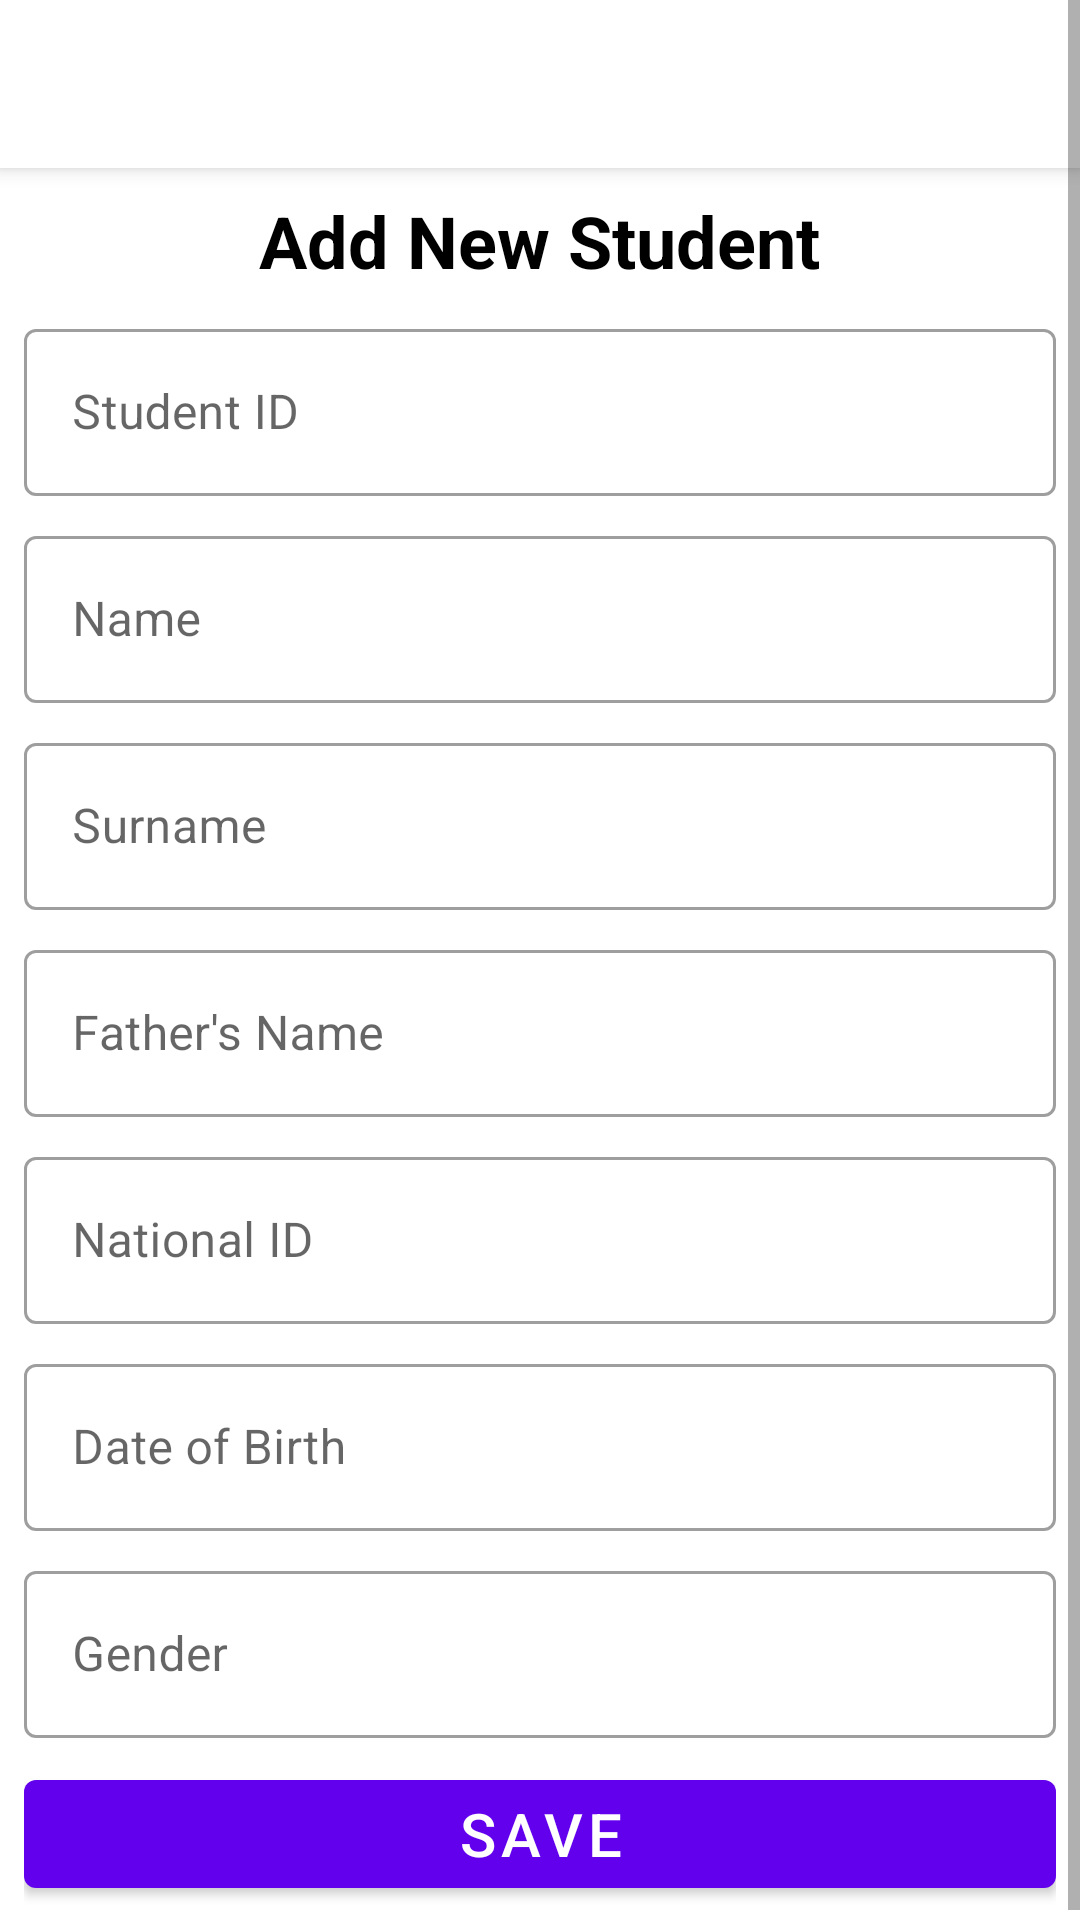

Android layout source for this screen:
<!-- AndroidManifest.xml: application theme Theme.NoufApp -->
<!-- res/layout/activity_add_student.xml -->
<?xml version="1.0" encoding="utf-8"?>
<ScrollView xmlns:android="http://schemas.android.com/apk/res/android"
    xmlns:app="http://schemas.android.com/apk/res-auto"
    xmlns:tools="http://schemas.android.com/tools"
    android:layout_width="match_parent"
    android:layout_height="match_parent"
    android:fillViewport="true"
    tools:context=".AddStudentActivity">

    <androidx.constraintlayout.widget.ConstraintLayout
        android:layout_width="match_parent"
        android:layout_height="wrap_content">


    <com.google.android.material.appbar.AppBarLayout
        android:id="@+id/app_bar_layout"
        android:layout_width="match_parent"
        android:layout_height="wrap_content"
        android:background="@color/white"
        android:elevation="4dp"
        app:layout_constraintEnd_toEndOf="parent"
        app:layout_constraintStart_toStartOf="parent"
        app:layout_constraintTop_toTopOf="parent">

        <androidx.appcompat.widget.Toolbar
            android:id="@+id/toolbar"
            android:layout_width="match_parent"
            android:layout_height="?attr/actionBarSize"
            android:gravity="center_vertical" />
    </com.google.android.material.appbar.AppBarLayout>

    <LinearLayout
        android:layout_width="match_parent"
        android:layout_height="wrap_content"
        android:orientation="vertical"
        app:layout_constraintStart_toStartOf="parent"
        app:layout_constraintEnd_toEndOf="parent"
        app:layout_constraintTop_toBottomOf="@id/app_bar_layout"
        app:layout_constraintBottom_toBottomOf="parent"
        android:padding="8dp"
        android:gravity="center_horizontal"
        >


        <com.google.android.material.textview.MaterialTextView
            android:layout_width="wrap_content"
            android:layout_height="wrap_content"
            android:text="Add New Student"
            android:textColor="@color/black"
            android:textSize="24sp"
            android:textStyle="bold"
            />

        <com.google.android.material.textfield.TextInputLayout
            android:layout_width="match_parent"
            android:layout_height="wrap_content"
            style="@style/Widget.MaterialComponents.TextInputLayout.OutlinedBox"
            android:layout_marginTop="8dp"
            android:hint="Student ID"
            >
        <com.google.android.material.textfield.TextInputEditText
            android:layout_width="match_parent"
            android:layout_height="wrap_content"
            android:inputType="number"
            android:id="@+id/student_id_input_box"
            />
        </com.google.android.material.textfield.TextInputLayout>

        <com.google.android.material.textfield.TextInputLayout
            android:layout_width="match_parent"
            android:layout_height="wrap_content"
            style="@style/Widget.MaterialComponents.TextInputLayout.OutlinedBox"
            android:layout_marginTop="8dp"
            android:hint="Name"
            >
            <com.google.android.material.textfield.TextInputEditText
                android:layout_width="match_parent"
                android:layout_height="wrap_content"
                android:inputType="text"
                android:id="@+id/student_name_input_box"
                />
        </com.google.android.material.textfield.TextInputLayout>
        <com.google.android.material.textfield.TextInputLayout
            android:layout_width="match_parent"
            android:layout_height="wrap_content"
            style="@style/Widget.MaterialComponents.TextInputLayout.OutlinedBox"
            android:layout_marginTop="8dp"
            android:hint="Surname"
            >
            <com.google.android.material.textfield.TextInputEditText
                android:layout_width="match_parent"
                android:layout_height="wrap_content"
                android:inputType="text"
                android:id="@+id/student_surname_input_box"
                />
        </com.google.android.material.textfield.TextInputLayout>
        <com.google.android.material.textfield.TextInputLayout
            android:layout_width="match_parent"
            android:layout_height="wrap_content"
            style="@style/Widget.MaterialComponents.TextInputLayout.OutlinedBox"
            android:layout_marginTop="8dp"
            android:hint="Father's Name"
            >
            <com.google.android.material.textfield.TextInputEditText
                android:layout_width="match_parent"
                android:layout_height="wrap_content"
                android:inputType="text"
                android:id="@+id/student_father_name_input_box"
                />
        </com.google.android.material.textfield.TextInputLayout>
        <com.google.android.material.textfield.TextInputLayout
            android:layout_width="match_parent"
            android:layout_height="wrap_content"
            style="@style/Widget.MaterialComponents.TextInputLayout.OutlinedBox"
            android:layout_marginTop="8dp"
            android:hint="National ID"
            >
            <com.google.android.material.textfield.TextInputEditText
                android:layout_width="match_parent"
                android:layout_height="wrap_content"
                android:inputType="number"
                android:id="@+id/student_national_id_input_box"
                />
        </com.google.android.material.textfield.TextInputLayout>
        <com.google.android.material.textfield.TextInputLayout
            android:layout_width="match_parent"
            android:layout_height="wrap_content"
            style="@style/Widget.MaterialComponents.TextInputLayout.OutlinedBox"
            android:layout_marginTop="8dp"
            android:hint="Date of Birth"
            >
            <com.google.android.material.textfield.TextInputEditText
                android:layout_width="match_parent"
                android:layout_height="wrap_content"
                android:inputType="text"
                android:id="@+id/student_date_birth_input_box"
                />
        </com.google.android.material.textfield.TextInputLayout>
        <com.google.android.material.textfield.TextInputLayout
            android:layout_width="match_parent"
            android:layout_height="wrap_content"
            style="@style/Widget.MaterialComponents.TextInputLayout.OutlinedBox"
            android:layout_marginTop="8dp"
            android:hint="Gender"
            >
            <com.google.android.material.textfield.TextInputEditText
                android:layout_width="match_parent"
                android:layout_height="wrap_content"
                android:inputType="text"
                android:id="@+id/student_gender_input_box"
                />
        </com.google.android.material.textfield.TextInputLayout>

        <com.google.android.material.button.MaterialButton
            android:layout_width="match_parent"
            android:layout_height="wrap_content"
            android:layout_marginTop="8dp"
            android:text="Save"
            android:textSize="20sp"
            android:id="@+id/save_btn"
            />
    </LinearLayout>
    </androidx.constraintlayout.widget.ConstraintLayout>
</ScrollView>
<!-- resources referenced by this layout -->
<resources>
  <color name="black">#FF000000</color>
  <color name="white">#FFFFFFFF</color>
  <style name="Theme.NoufApp" parent="Theme.MaterialComponents.DayNight.NoActionBar">
          
          <item name="colorPrimary">@color/purple_500</item>
          <item name="colorPrimaryVariant">@color/purple_700</item>
          <item name="colorOnPrimary">@color/white</item>
          
          <item name="colorSecondary">@color/teal_200</item>
          <item name="colorSecondaryVariant">@color/teal_700</item>
          <item name="colorOnSecondary">@color/black</item>
          
          <item name="android:statusBarColor" tools:targetApi="l">?attr/colorPrimaryVariant</item>
          
      </style>
  <color name="purple_500">#FF6200EE</color>
  <color name="purple_700">#FF3700B3</color>
  <color name="teal_200">#FF03DAC5</color>
  <color name="teal_700">#FF018786</color>
</resources>
